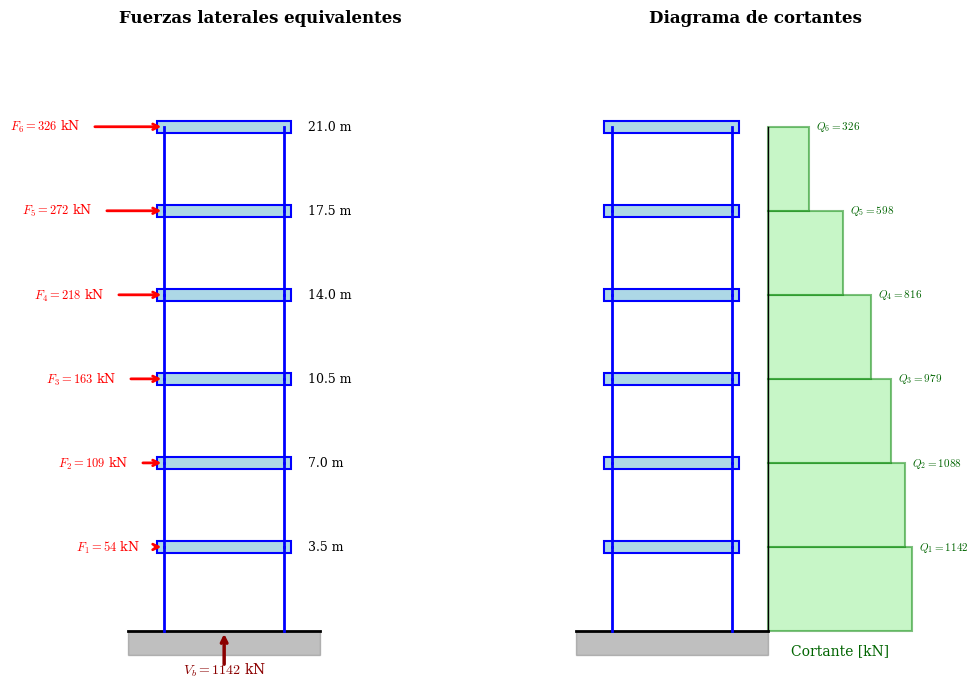

This chart was generated by the following Python code: (Note: this script raises an exception after producing the figure.)
"""
Figura: Edificio 6 plantas con fuerzas laterales equivalentes
Problema 19 - Relación 5
"""
import numpy as np
import matplotlib.pyplot as plt
from matplotlib.patches import FancyArrowPatch, Rectangle
from pathlib import Path

# Configuración
plt.rcParams.update({
    'font.family': 'serif',
    'font.size': 10,
    'text.usetex': False,
    'mathtext.fontset': 'cm',
})

# Parámetros del edificio
n_plantas = 6
h_piso = 3.5  # m
ancho = 5.0   # m
alturas = np.array([h_piso * i for i in range(n_plantas + 1)])

# Fuerzas laterales (del problema)
F = np.array([54.4, 108.8, 163.2, 217.6, 272.0, 326.4])  # kN
Q = np.array([1142.4, 1088.0, 979.2, 816.0, 598.4, 326.4])  # kN (cortantes)

# Escala para flechas
F_max = np.max(F)
escala = 3.0 / F_max

# Crear figura con 2 subplots
fig, (ax1, ax2) = plt.subplots(1, 2, figsize=(11, 7))

def dibujar_edificio_base(ax):
    """Dibuja la estructura del edificio"""
    # Base
    ax.fill([-1.5, ancho + 1.5, ancho + 1.5, -1.5], [-1, -1, 0, 0], color='gray', alpha=0.5)
    ax.plot([-1.5, ancho + 1.5], [0, 0], 'k-', linewidth=2)

    # Estructura
    for i in range(n_plantas):
        y_inf = alturas[i]
        y_sup = alturas[i+1]
        # Columnas
        ax.plot([0, 0], [y_inf, y_sup], 'b-', linewidth=2)
        ax.plot([ancho, ancho], [y_inf, y_sup], 'b-', linewidth=2)
        # Viga/forjado
        ax.add_patch(Rectangle((-0.3, y_sup - 0.25), ancho + 0.6, 0.5,
                               facecolor='lightblue', edgecolor='blue', linewidth=1.5))

# ============================================
# SUBPLOT 1: Fuerzas laterales
# ============================================
ax1.set_xlim(-4, 12)
ax1.set_ylim(-2, 25)
ax1.set_aspect('equal')
ax1.axis('off')

dibujar_edificio_base(ax1)

# Flechas de fuerzas
for i, (h, f) in enumerate(zip(alturas[1:], F)):
    # Flecha
    arrow_length = f * escala
    ax1.annotate('', xy=(0, h), xytext=(-arrow_length, h),
                arrowprops=dict(arrowstyle='->', color='red', lw=2))
    # Etiqueta
    ax1.text(-arrow_length - 0.5, h, f'$F_{i+1}={f:.0f}$ kN',
            fontsize=9, ha='right', va='center', color='red')

# Etiquetas de altura
for i, h in enumerate(alturas[1:], 1):
    ax1.text(ancho + 1.0, h, f'{h:.1f} m', fontsize=9, va='center')

# Título
ax1.set_title('Fuerzas laterales equivalentes', fontsize=12, fontweight='bold')

# Cortante basal
ax1.annotate('', xy=(ancho/2, 0), xytext=(ancho/2, -1.5),
            arrowprops=dict(arrowstyle='->', color='darkred', lw=2.5))
ax1.text(ancho/2, -1.8, f'$V_b = {Q[0]:.0f}$ kN', fontsize=10, ha='center', color='darkred')

# ============================================
# SUBPLOT 2: Diagrama de cortantes
# ============================================
ax2.set_xlim(-2, 14)
ax2.set_ylim(-2, 25)
ax2.set_aspect('equal')
ax2.axis('off')

dibujar_edificio_base(ax2)

# Escala para cortantes
Q_max = np.max(Q)
escala_Q = 6.0 / Q_max

# Diagrama de cortantes (trapecio por planta)
x_base = ancho + 1.5
for i in range(n_plantas):
    y_inf = alturas[i]
    y_sup = alturas[i+1]
    q_inf = Q[i] * escala_Q if i < n_plantas else 0
    q_sup = Q[i] * escala_Q

    # Área del diagrama
    xs = [x_base, x_base + q_sup, x_base + q_inf, x_base]
    ys = [y_sup, y_sup, y_inf, y_inf]
    ax2.fill(xs, ys, color='lightgreen', alpha=0.5, edgecolor='green', linewidth=1.5)

    # Valor del cortante
    ax2.text(x_base + q_sup + 0.3, y_sup, f'$Q_{i+1}={Q[i]:.0f}$',
            fontsize=8, va='center', color='darkgreen')

# Línea del eje
ax2.plot([x_base, x_base], [0, alturas[-1]], 'k-', linewidth=1)

# Título
ax2.set_title('Diagrama de cortantes', fontsize=12, fontweight='bold')

# Leyenda adicional
ax2.text(x_base + 3, -1, 'Cortante [kN]', fontsize=10, ha='center', color='darkgreen')

plt.tight_layout()

# Guardar figura
output_dir = Path(__file__).parent.parent / 'figs'
output_dir.mkdir(exist_ok=True)
plt.savefig(output_dir / 'fig_edificio_6plantas_fuerzas.pdf', bbox_inches='tight', dpi=150)
plt.savefig(output_dir / 'fig_edificio_6plantas_fuerzas.png', bbox_inches='tight', dpi=150)
plt.close()

print("Figura guardada: fig_edificio_6plantas_fuerzas.pdf/png")
